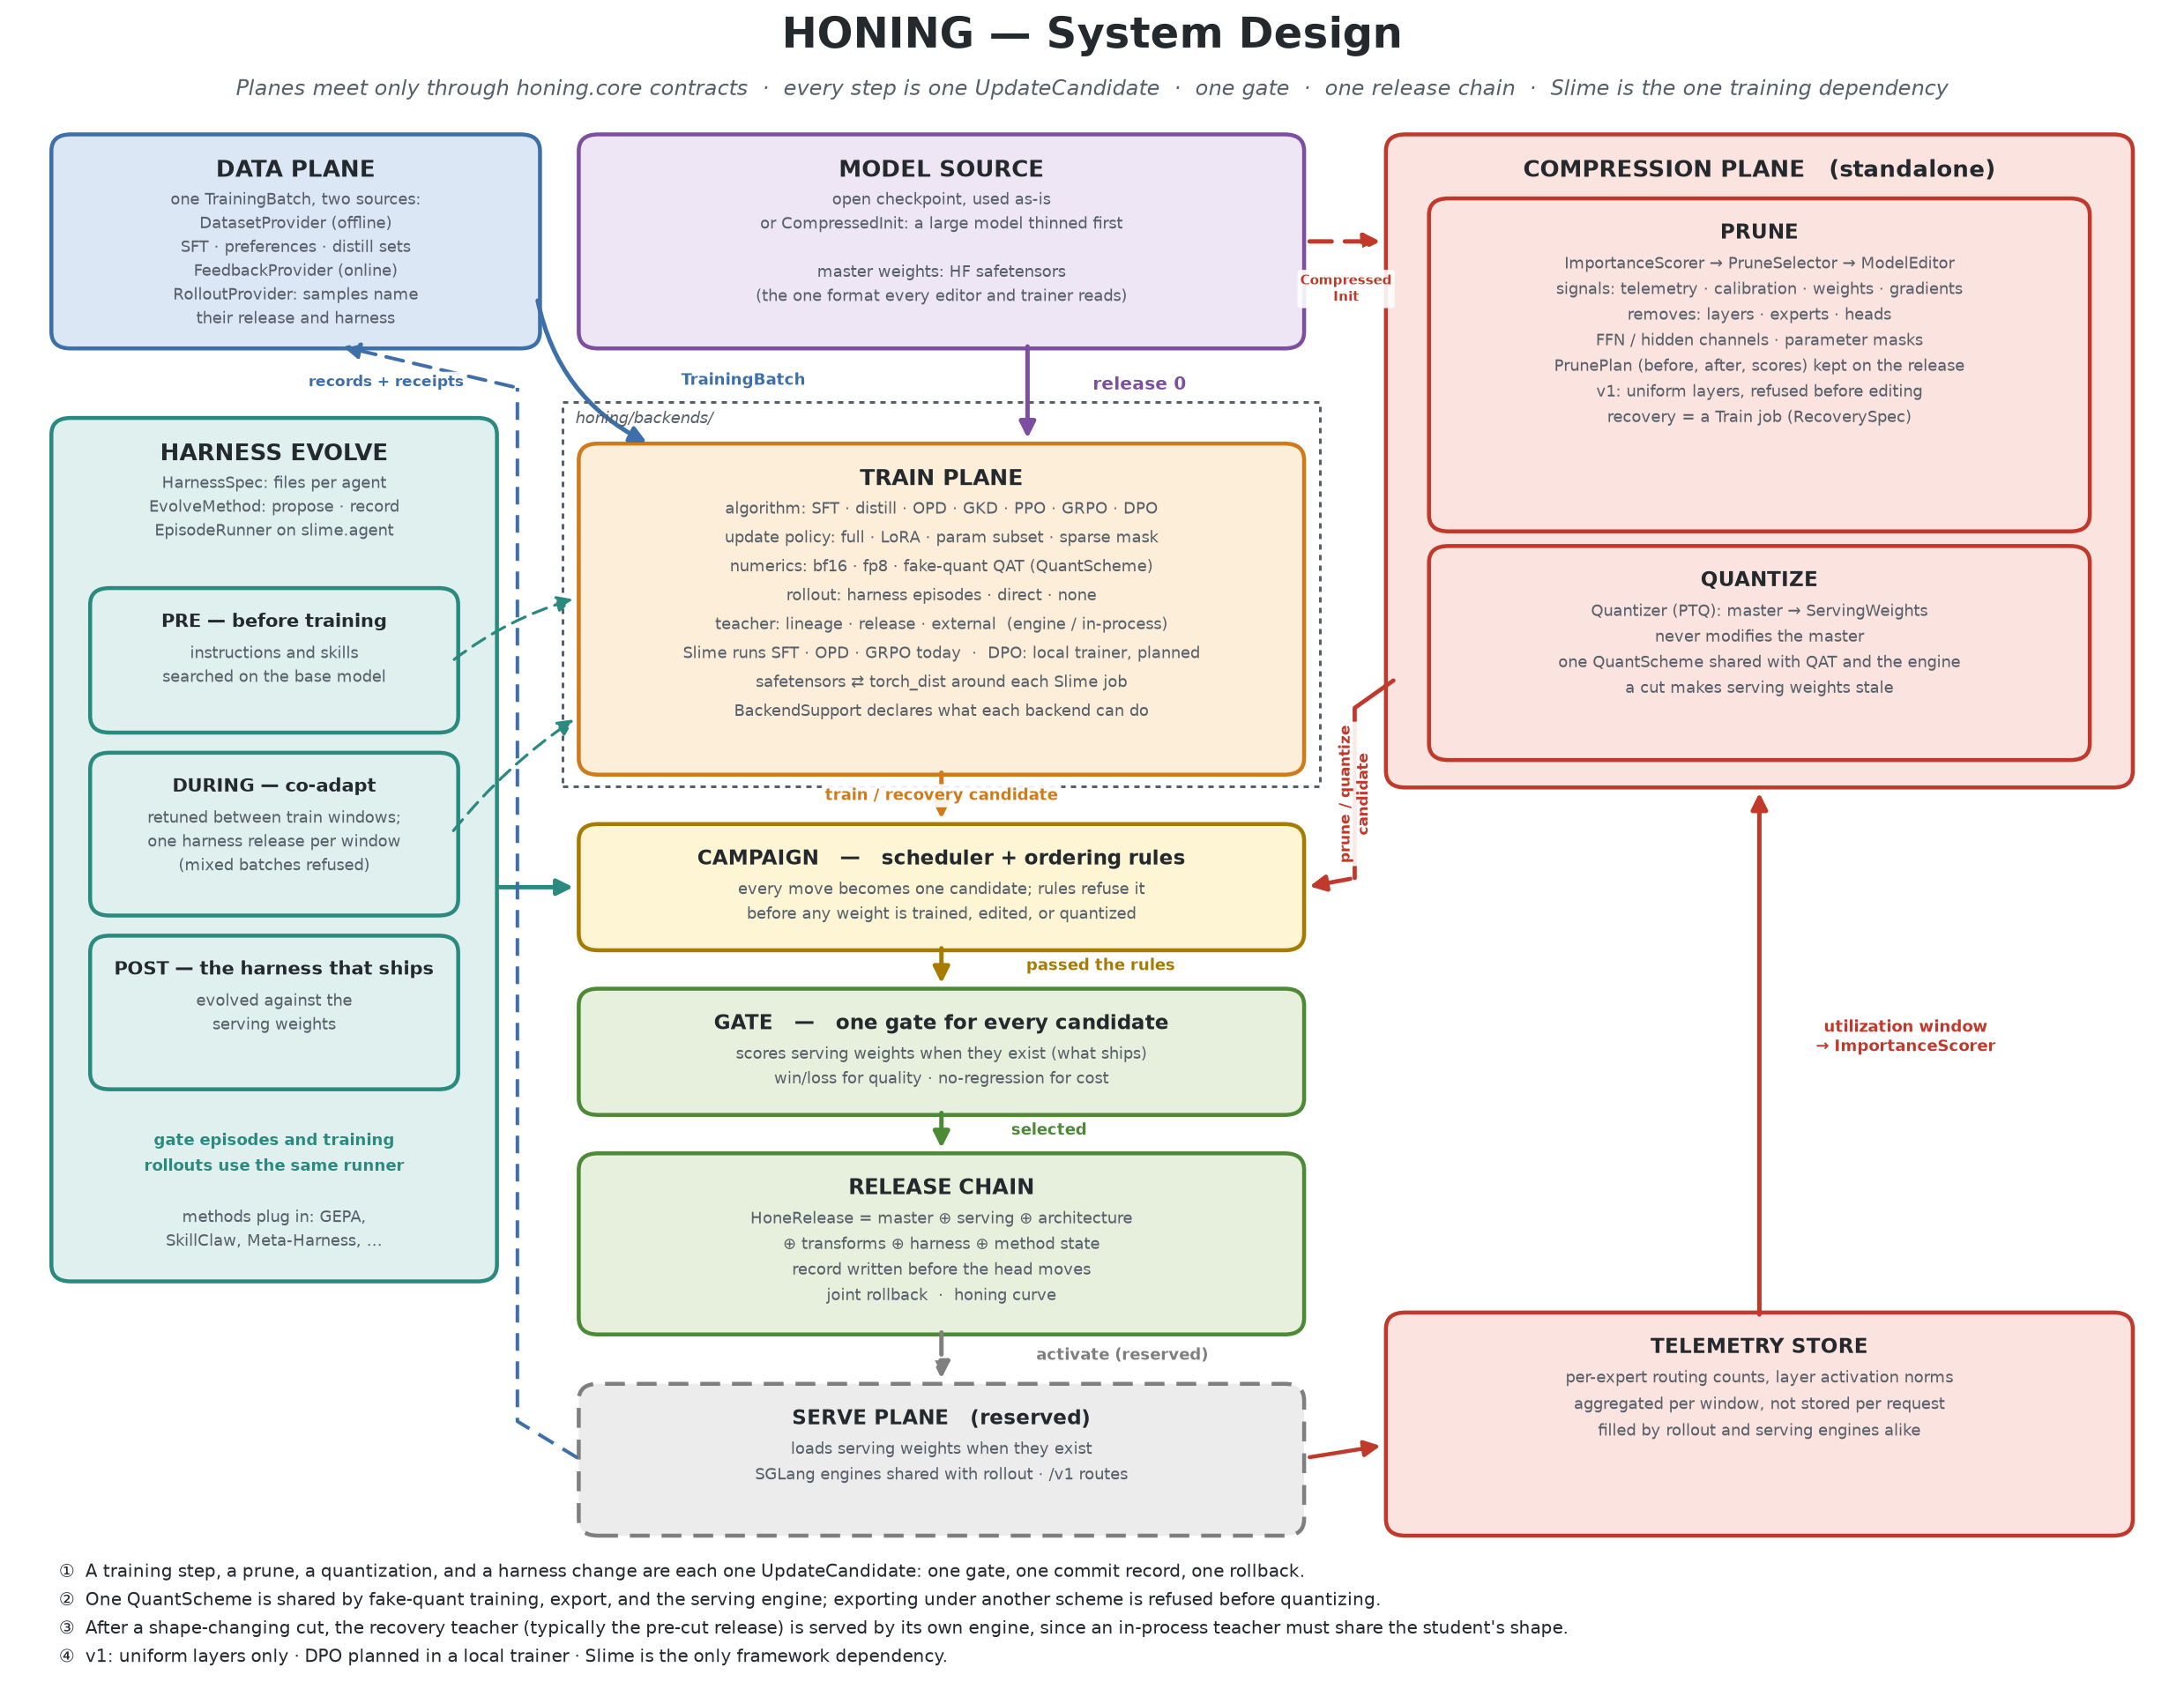

Generate this figure with Python:
"""Honing infra system design diagram (matplotlib, no external assets)."""

from pathlib import Path

import matplotlib

matplotlib.use("Agg")
import matplotlib.pyplot as plt
from matplotlib.patches import FancyArrowPatch, FancyBboxPatch, Rectangle

OUT = Path(__file__).with_suffix(".png")

# ---------------------------------------------------------------- palette
C = {
    "data": ("#dbe7f4", "#3d6fa8"),  # blue
    "train": ("#fdeeda", "#d07b19"),  # orange
    "compression": ("#fbe3e0", "#c0392b"),  # red
    "harness": ("#e0f0ee", "#2a8a80"),  # teal
    "campaign": ("#fdf5d3", "#a67c00"),  # amber
    "gate": ("#e6f0dd", "#4c8a35"),  # green
    "serve": ("#ececec", "#7f7f7f"),  # gray (reserved)
    "model": ("#efe6f5", "#7d4fa0"),  # purple
    "ink": "#24292e",
    "sub": "#57606a",
}

fig, ax = plt.subplots(figsize=(17.5, 13.4), dpi=180)
ax.set_xlim(0, 100)
ax.set_ylim(-3.5, 86)
ax.axis("off")
fig.patch.set_facecolor("white")


def box(x, y, w, h, kind, title, lines=(), dashed=False, tfs=10.5, lfs=7.6, lh=1.45):
    fc, ec = C[kind]
    ax.add_patch(
        FancyBboxPatch(
            (x, y),
            w,
            h,
            boxstyle="round,pad=0.35,rounding_size=0.9",
            facecolor=fc,
            edgecolor=ec,
            linewidth=1.8,
            linestyle=(0, (5, 3)) if dashed else "-",
            zorder=2,
        )
    )
    ax.text(
        x + w / 2, y + h - 1.0, title, ha="center", va="top", fontsize=tfs, fontweight="bold", color=C["ink"], zorder=3
    )
    for i, ln in enumerate(lines):
        ax.text(x + w / 2, y + h - 2.8 - i * lh, ln, ha="center", va="top", fontsize=lfs, color=C["sub"], zorder=3)


def arrow(p0, p1, color, label=None, rad=0.0, lw=2.0, dashed=False, lab=(0, 0), fs=7.8):
    ax.add_patch(
        FancyArrowPatch(
            p0,
            p1,
            connectionstyle=f"arc3,rad={rad}",
            arrowstyle="-|>",
            mutation_scale=15,
            linewidth=lw,
            color=color,
            linestyle=(0, (5, 3)) if dashed else "-",
            zorder=4,
        )
    )
    if label:
        mx, my = (p0[0] + p1[0]) / 2 + lab[0], (p0[1] + p1[1]) / 2 + lab[1]
        ax.text(
            mx,
            my,
            label,
            ha="center",
            va="center",
            fontsize=fs,
            color=color,
            zorder=5,
            fontweight="bold",
            bbox={"boxstyle": "round,pad=0.22", "fc": "white", "ec": "none", "alpha": 0.92},
        )


def polyline(pts, color, dashed=False, lw=1.9):
    ls = (0, (5, 3)) if dashed else "-"
    if len(pts) > 2:
        xs, ys = zip(*pts[:-1], strict=True)
        ax.plot(xs, ys, color=color, lw=lw, linestyle=ls, zorder=4, solid_capstyle="round")
    ax.add_patch(
        FancyArrowPatch(
            pts[-2], pts[-1], arrowstyle="-|>", mutation_scale=15, linewidth=lw, color=color, linestyle=ls, zorder=4
        )
    )


def note(x, y, text, color, fs=7.4, rotation=0):
    ax.text(
        x,
        y,
        text,
        ha="center",
        va="center",
        fontsize=fs,
        color=color,
        fontweight="bold",
        rotation=rotation,
        zorder=5,
        bbox={"boxstyle": "round,pad=0.2", "fc": "white", "ec": "none", "alpha": 0.9},
    )


# ---------------------------------------------------------------- title
ax.text(50, 84.6, "HONING — System Design", ha="center", fontsize=19, fontweight="bold", color=C["ink"])
ax.text(
    50,
    82.0,
    "Planes meet only through honing.core contracts  ·  every step is one UpdateCandidate  ·  "
    "one gate  ·  one release chain  ·  Slime is the one training dependency",
    ha="center",
    fontsize=9.5,
    color=C["sub"],
    style="italic",
)

# ---------------------------------------------------------------- top row
box(
    2,
    68.5,
    22,
    11,
    "data",
    "DATA PLANE",
    [
        "one TrainingBatch, two sources:",
        "DatasetProvider (offline)",
        "SFT · preferences · distill sets",
        "FeedbackProvider (online)",
        "RolloutProvider: samples name",
        "their release and harness",
    ],
    lfs=7.2,
    lh=1.3,
)

box(
    26.5,
    68.5,
    33,
    11,
    "model",
    "MODEL SOURCE",
    [
        "open checkpoint, used as-is",
        "or CompressedInit: a large model thinned first",
        "",
        "master weights: HF safetensors",
        "(the one format every editor and trainer reads)",
    ],
    lfs=7.3,
    lh=1.32,
)

# ---------------------------------------------------------------- compression plane (right column)
box(64, 44.5, 34, 35, "compression", "COMPRESSION PLANE   (standalone)", [], tfs=10.5)
box(
    66,
    58.5,
    30,
    17.5,
    "compression",
    "PRUNE",
    [
        "ImportanceScorer → PruneSelector → ModelEditor",
        "signals: telemetry · calibration · weights · gradients",
        "removes: layers · experts · heads",
        "FFN / hidden channels · parameter masks",
        "PrunePlan (before, after, scores) kept on the release",
        "v1: uniform layers, refused before editing",
        "recovery = a Train job (RecoverySpec)",
    ],
    tfs=9.2,
    lfs=7.1,
    lh=1.4,
)
box(
    66,
    46,
    30,
    11,
    "compression",
    "QUANTIZE",
    [
        "Quantizer (PTQ): master → ServingWeights",
        "never modifies the master",
        "one QuantScheme shared with QAT and the engine",
        "a cut makes serving weights stale",
    ],
    tfs=9.2,
    lfs=7.1,
    lh=1.4,
)

# ---------------------------------------------------------------- harness (left column)
box(
    2,
    17.5,
    20,
    46.5,
    "harness",
    "HARNESS EVOLVE",
    ["HarnessSpec: files per agent", "EvolveMethod: propose · record", "EpisodeRunner on slime.agent"],
    lfs=7.2,
    lh=1.3,
)
box(
    3.8,
    47.5,
    16.4,
    7.2,
    "harness",
    "PRE — before training",
    ["instructions and skills", "searched on the base model"],
    tfs=8.4,
    lfs=7.0,
    lh=1.3,
)
box(
    3.8,
    37.5,
    16.4,
    8.2,
    "harness",
    "DURING — co-adapt",
    ["retuned between train windows;", "one harness release per window", "(mixed batches refused)"],
    tfs=8.4,
    lfs=7.0,
    lh=1.3,
)
box(
    3.8,
    28.0,
    16.4,
    7.7,
    "harness",
    "POST — the harness that ships",
    ["evolved against the", "serving weights"],
    tfs=8.4,
    lfs=7.0,
    lh=1.3,
)
ax.text(12, 24.6, "gate episodes and training", ha="center", fontsize=7.2, color=C["harness"][1], fontweight="bold")
ax.text(12, 23.2, "rollouts use the same runner", ha="center", fontsize=7.2, color=C["harness"][1], fontweight="bold")
ax.text(12, 20.4, "methods plug in: GEPA,", ha="center", fontsize=7.0, color=C["sub"])
ax.text(12, 19.1, "SkillClaw, Meta-Harness, ...", ha="center", fontsize=7.0, color=C["sub"])

# ---------------------------------------------------------------- center pipeline
# The dashed outline marks the training backends: the only code allowed to import a framework.
ax.add_patch(
    Rectangle((25.4, 44.2), 35.2, 21.0, fill=False, edgecolor=C["sub"], linewidth=1.2, linestyle=(0, (2, 2)), zorder=1)
)
ax.text(26.0, 64.3, "honing/backends/", ha="left", va="center", fontsize=7.0, color=C["sub"], style="italic", zorder=5)

box(
    26.5,
    45.2,
    33,
    17.4,
    "train",
    "TRAIN PLANE",
    [
        "algorithm: SFT · distill · OPD · GKD · PPO · GRPO · DPO",
        "update policy: full · LoRA · param subset · sparse mask",
        "numerics: bf16 · fp8 · fake-quant QAT (QuantScheme)",
        "rollout: harness episodes · direct · none",
        "teacher: lineage · release · external  (engine / in-process)",
        "Slime runs SFT · OPD · GRPO today  ·  DPO: local trainer, planned",
        "safetensors ⇄ torch_dist around each Slime job",
        "BackendSupport declares what each backend can do",
    ],
    tfs=10.0,
    lfs=7.2,
    lh=1.58,
)

box(
    26.5,
    35.6,
    33,
    6.2,
    "campaign",
    "CAMPAIGN   —   scheduler + ordering rules",
    ["every move becomes one candidate; rules refuse it", "before any weight is trained, edited, or quantized"],
    tfs=9.4,
    lfs=7.2,
    lh=1.35,
)

box(
    26.5,
    26.6,
    33,
    6.2,
    "gate",
    "GATE   —   one gate for every candidate",
    ["scores serving weights when they exist (what ships)", "win/loss for quality · no-regression for cost"],
    tfs=9.4,
    lfs=7.2,
    lh=1.35,
)

box(
    26.5,
    14.6,
    33,
    9.2,
    "gate",
    "RELEASE CHAIN",
    [
        "HoneRelease = master ⊕ serving ⊕ architecture",
        "⊕ transforms ⊕ harness ⊕ method state",
        "record written before the head moves",
        "joint rollback  ·  honing curve",
    ],
    tfs=9.6,
    lfs=7.2,
    lh=1.4,
)

box(
    26.5,
    3.6,
    33,
    7.6,
    "serve",
    "SERVE PLANE   (reserved)",
    ["loads serving weights when they exist", "SGLang engines shared with rollout · /v1 routes"],
    dashed=True,
    tfs=9.4,
    lfs=7.2,
    lh=1.4,
)

box(
    64,
    3.6,
    34,
    11.5,
    "compression",
    "TELEMETRY STORE",
    [
        "per-expert routing counts, layer activation norms",
        "aggregated per window, not stored per request",
        "filled by rollout and serving engines alike",
    ],
    tfs=9.4,
    lfs=7.2,
    lh=1.45,
)

# ---------------------------------------------------------------- arrows
# data -> train: leaves the data box's right edge so it never crosses the records loop on the left channel
arrow((24.2, 71.0), (29.5, 62.9), C["data"][1], None, rad=0.25)
note(33.8, 66.4, "TrainingBatch", C["data"][1], fs=7.2)
# model source -> train
arrow((47, 68.5), (47, 63.0), C["model"][1], "release 0", lab=(5.2, 0.4))
# model source -> compression (compressed init)
arrow((59.9, 74), (63.6, 74), C["compression"][1], None, dashed=True)
note(61.8, 71.4, "Compressed\nInit", C["compression"][1], fs=6.2)
# train -> campaign
arrow((43, 45.2), (43, 42.2), C["train"][1], "train / recovery candidate", lab=(0, 0), fs=7.2)
# compression -> campaign
polyline([(64.0, 50.0), (62.2, 48.5), (62.2, 39.2), (59.9, 38.7)], C["compression"][1])
note(62.2, 43.8, "prune / quantize\ncandidate", C["compression"][1], fs=6.8, rotation=90)
# harness -> campaign
arrow((22.2, 38.7), (26.1, 38.7), C["harness"][1], None)
# phase attach hints
arrow((20.2, 51), (26.1, 54.5), C["harness"][1], None, rad=-0.1, dashed=True, lw=1.3)
arrow((20.2, 41.6), (26.1, 48.0), C["harness"][1], None, rad=-0.08, dashed=True, lw=1.3)
# campaign -> gate
arrow((43, 35.6), (43, 33.2), C["campaign"][1], "passed the rules", lab=(7.4, 0), fs=7.2)
# gate -> release
arrow((43, 26.6), (43, 24.2), C["gate"][1], "selected", lab=(5.0, 0), fs=7.2)
# release -> serve
arrow((43, 14.6), (43, 11.6), C["serve"][1], "activate (reserved)", dashed=True, lab=(8.4, 0), fs=7.2)
# serve -> telemetry
arrow((59.9, 7.5), (63.6, 8.2), C["compression"][1], None, lw=1.8)
# telemetry -> compression
arrow((81, 15.1), (81, 44.1), C["compression"][1], None, lw=2.0)
note(87.8, 30.5, "utilization window\n→ ImportanceScorer", C["compression"][1], fs=7.3)
# serve -> data: the records loop, through the left channel
polyline([(26.1, 7.5), (23.3, 9.5), (23.3, 66.0), (15.0, 68.3)], C["data"][1], dashed=True, lw=1.6)
note(17.2, 66.3, "records + receipts", C["data"][1], fs=6.8)

# ---------------------------------------------------------------- footnotes
notes = [
    "①  A training step, a prune, a quantization, and a harness change are each one UpdateCandidate:"
    " one gate, one commit record, one rollback.",
    "②  One QuantScheme is shared by fake-quant training, export, and the serving engine; exporting under"
    " another scheme is refused before quantizing.",
    "③  After a shape-changing cut, the recovery teacher (typically the pre-cut release) is served by its own"
    " engine, since an in-process teacher must share the student's shape.",
    "④  v1: uniform layers only · DPO planned in a local trainer · Slime is the only framework dependency.",
]
for i, text in enumerate(notes):
    ax.text(2, 1.0 - i * 1.55, text, fontsize=8.0, color=C["ink"])

fig.savefig(OUT, bbox_inches="tight", facecolor="white")
print(f"saved {OUT}")
